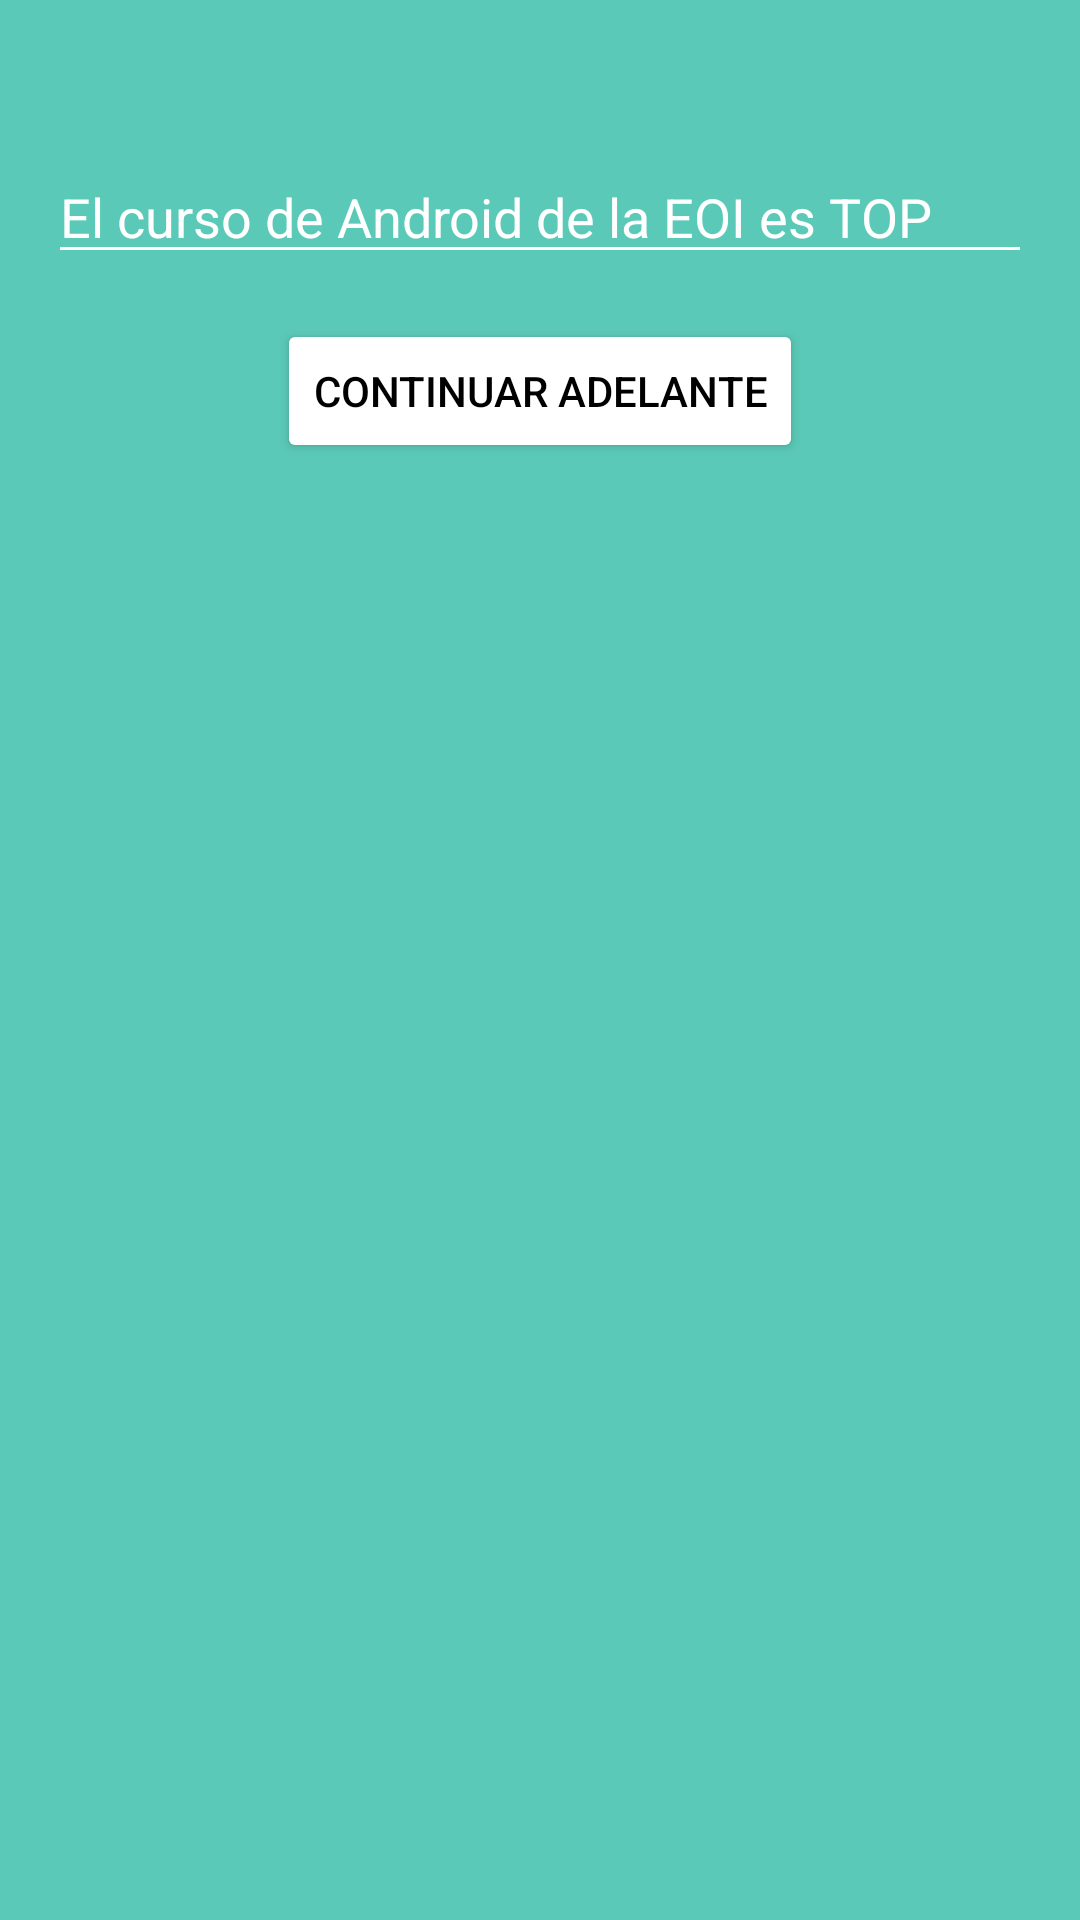

Layout XML and referenced resources for this Android screen:
<!-- AndroidManifest.xml: application theme Theme.Tema3NavegacionActivities -->
<!-- res/layout/activity_main.xml -->
<?xml version="1.0" encoding="utf-8"?>
<LinearLayout xmlns:android="http://schemas.android.com/apk/res/android"
    xmlns:tools="http://schemas.android.com/tools"
    android:layout_width="match_parent"
    android:layout_height="match_parent"
    android:paddingLeft="16dp"
    android:paddingRight="16dp"
    android:orientation="vertical"
    tools:context=".MainActivity"
    android:background="@color/blue"

    >

    <EditText
        android:id="@+id/editText"
        android:layout_marginTop="50dp"
        android:layout_width="match_parent"
        android:backgroundTint="@color/white"
        android:layout_height="wrap_content"
        android:text="El curso de Android de la EOI es TOP"
        android:textSize="18dp"
        android:textColor="@color/white"
        />
    <Button
        android:layout_marginTop="15dp"
        android:id="@+id/botonAdelante"
        android:layout_width="wrap_content"
        android:layout_height="wrap_content"
        android:layout_gravity="center"
        android:text="CONTINUAR ADELANTE"
        android:textColor="@color/black"
        android:backgroundTint="@color/white"
        />

</LinearLayout>
<!-- resources referenced by this layout -->
<resources>
  <color name="black">#FF000000</color>
  <color name="blue">#5bc9b7</color>
  <color name="white">#FFFFFFFF</color>
  <style name="Theme.Tema3NavegacionActivities" parent="Theme.MaterialComponents.DayNight.DarkActionBar">
          
          <item name="colorPrimary">@color/purple_500</item>
          <item name="colorPrimaryVariant">@color/purple_700</item>
          <item name="colorOnPrimary">@color/white</item>
          
          <item name="colorSecondary">@color/teal_200</item>
          <item name="colorSecondaryVariant">@color/teal_700</item>
          <item name="colorOnSecondary">@color/black</item>
          
          <item name="android:statusBarColor">?attr/colorPrimaryVariant</item>
          
      </style>
  <color name="purple_500">#FF6200EE</color>
  <color name="purple_700">#FF3700B3</color>
  <color name="teal_200">#FF03DAC5</color>
  <color name="teal_700">#FF018786</color>
</resources>
